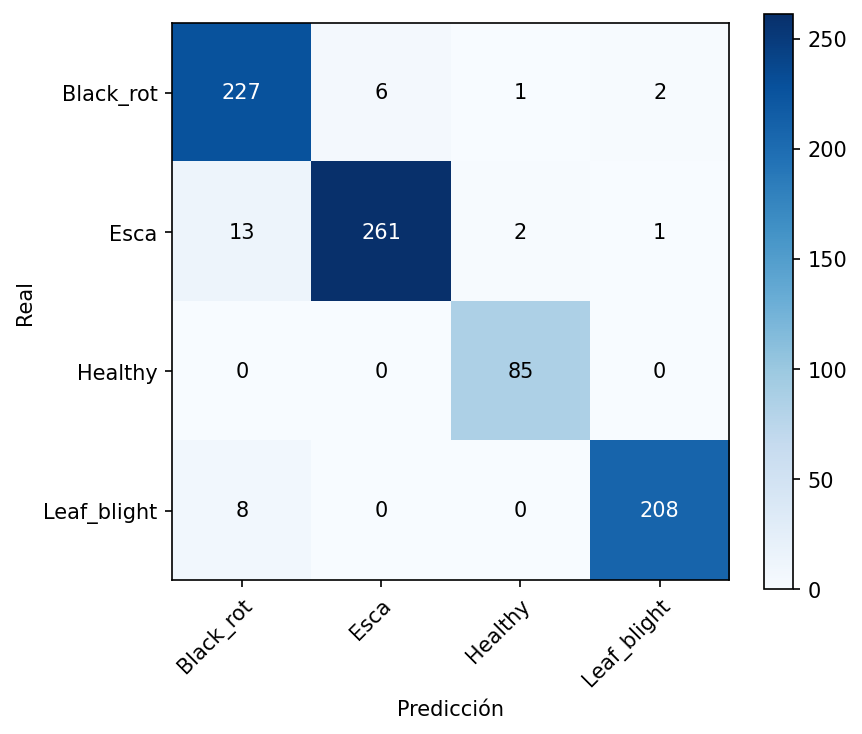

The data file committed next to this chart (first rows):
, Black_rot, Esca, Healthy, Leaf_blight
Black_rot, 227, 6, 1, 2
Esca, 13, 261, 2, 1
Healthy, 0, 0, 85, 0
Leaf_blight, 8, 0, 0, 208
